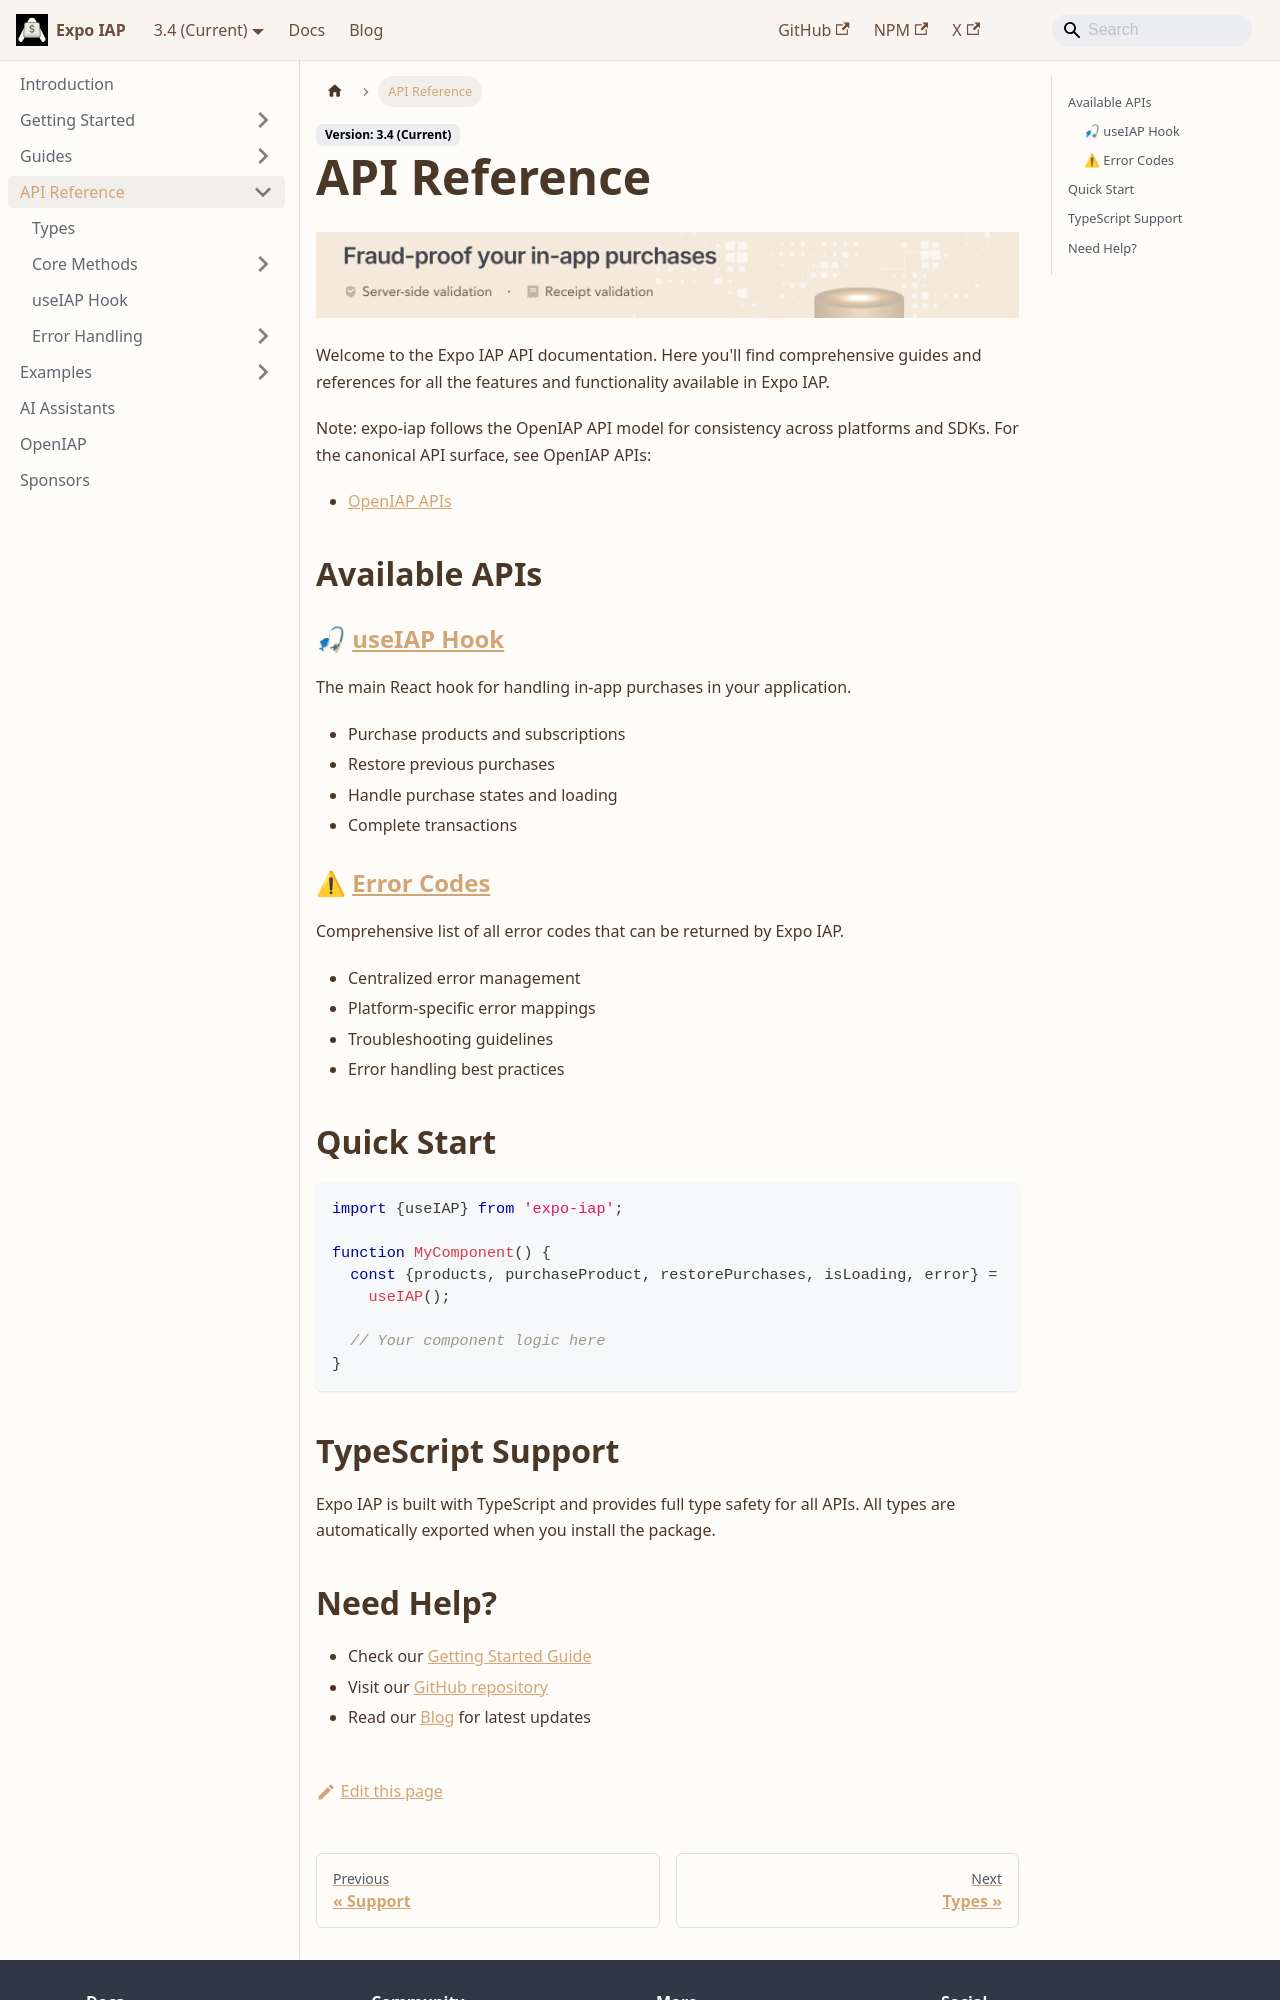

repository: hyochan/expo-iap · page: api/index.html · generator: docusaurus

import IapKitBanner from "@site/src/uis/IapKitBanner";

# API Reference

<IapKitBanner />

Welcome to the Expo IAP API documentation. Here you'll find comprehensive guides and references for all the features and functionality available in Expo IAP.

Note: expo-iap follows the OpenIAP API model for consistency across platforms and SDKs. For the canonical API surface, see OpenIAP APIs:

- [OpenIAP APIs](https://www.openiap.dev/docs/apis)

## Available APIs

### 🎣 [useIAP Hook](./use-iap)

The main React hook for handling in-app purchases in your application.

- Purchase products and subscriptions
- Restore previous purchases
- Handle purchase states and loading
- Complete transactions

### ⚠ [Error Codes](./error-codes)

Comprehensive list of all error codes that can be returned by Expo IAP.

- Centralized error management
- Platform-specific error mappings
- Troubleshooting guidelines
- Error handling best practices

## Quick Start

```javascript
import {useIAP} from 'expo-iap';

function MyComponent() {
  const {products, purchaseProduct, restorePurchases, isLoading, error} =
    useIAP();

  // Your component logic here
}
```

## TypeScript Support

Expo IAP is built with TypeScript and provides full type safety for all APIs. All types are automatically exported when you install the package.
